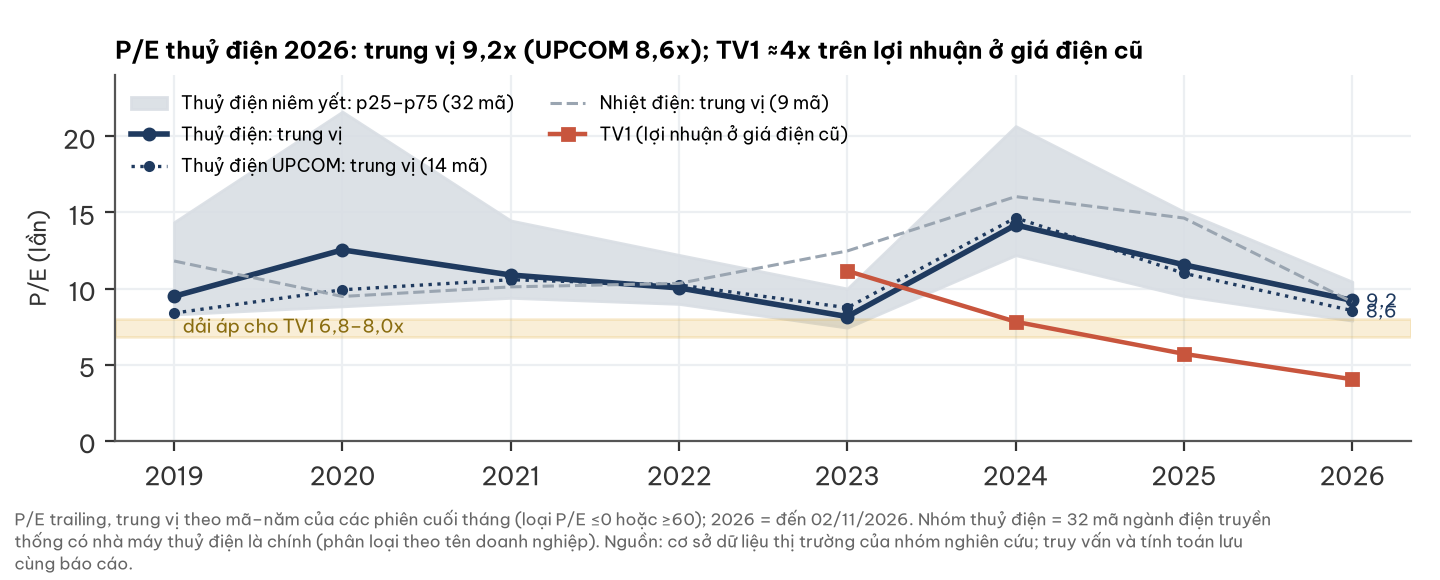

Source data for this figure (header and first rows):
nhom, y, n, pe_p25, pe_med, pe_p75, pb_med
nhiet_dien, 2019, 9, 8.87, 11.81, 18.26, 1.11
nhiet_dien, 2020, 9, 6.87, 9.48, 11.07, 0.97
nhiet_dien, 2021, 9, 7.42, 10.11, 12.53, 1.18
nhiet_dien, 2022, 9, 9.25, 10.34, 11.41, 1.15
nhiet_dien, 2023, 9, 9.53, 12.47, 12.7, 0.91
nhiet_dien, 2024, 9, 15.04, 16.04, 18.49, 1.02
nhiet_dien, 2025, 8, 12.54, 14.63, 23.46, 0.97
nhiet_dien, 2026, 9, 5.93, 9.12, 13.12, 0.83
thuy_dien, 2019, 30, 8.3, 9.49, 14.36, 1.67
thuy_dien, 2020, 29, 8.83, 12.54, 21.62, 1.57
thuy_dien, 2021, 31, 9.39, 10.89, 14.47, 1.54
thuy_dien, 2022, 31, 8.99, 10.04, 12.21, 1.58
thuy_dien, 2023, 32, 7.43, 8.16, 10.0, 1.68
thuy_dien, 2024, 31, 12.19, 14.18, 20.67, 1.98
thuy_dien, 2025, 31, 9.51, 11.56, 15.05, 2.05
thuy_dien, 2026, 32, 7.89, 9.22, 10.45, 1.92
